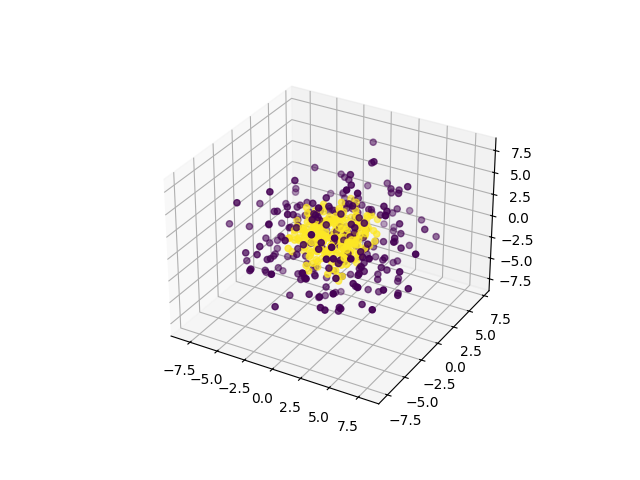

The file beside this chart, header and first rows:
0, 1, 2, 3, 4, 5, 6, 7, 8, 9, class
2.442, -0.3988, -2.795, -0.8532, 1.563, 2.864, -3.658, 6.611, -3.816, -0.9108, 0
-1.103, 4.055, 1.454, 3.077, 0.4933, -5.953, -0.6395, 2.988, -1.963, 3.404, 0
-3.712, -6.252, 1.776, -0.9134, 1.472, -2.159, -2.059, -3.196, 0.1403, 2.302, 0
4.802, -1.05, 0.4605, 0.6393, -3.153, -3.171, 3.507, 4.174, 4.256, -2.519, 0
-1.293, -2.407, 0.8315, 1.465, -4.724, -1.925, 0.1205, -2.714, 1.343, -6.471, 0
-5.15, 2.229, 2.119, -0.3131, 3.761, 0.5737, 0.9825, 2.92, 4.431, 1.175, 0
-2.125, -2.665, 0.9085, -6.399, -0.4626, -4.559, 3.337, -1.832, -1.258, -2.13, 0
-2.552, 1.514, 0.8327, -4.002, 1.601, -0.2015, -0.632, -3.667, 7.118, -1.22, 0
-2.435, 2.454, 5.947, 0.3427, -1.92, 0.06425, -4.047, -1.23, -1.102, -3.488, 0
2.861, 1.731, 5.474, -6.798, -1.811, 0.9707, -0.7231, -1.167, 1.517, -1.334, 0
-0.3547, -1.93, 1.759, 0.2338, -1.158, 1.948, -6.744, -0.5682, 5.79, 1.742, 0
-1.63, 7.977, -2.115, 2.97, 1.959, -0.1982, 2.108, 0.6679, -1.168, 0.4326, 0
1.317, -1.587, -0.02433, -0.8428, -0.8168, 4.168, 6.362, 5.646, 0.3743, 0.4567, 0
-5.416, 2.356, -0.02329, 0.9117, 3.791, -1.668, -5.684, -2.9, -0.6279, 0.5851, 0
-1.977, -3.684, -0.4281, -7.261, -2.428, 2.237, -2.471, -0.9207, 3.036, 1.364, 0
0.7937, -2.805, -5.621, -3.111, -3.433, 3.48, 2.038, 2.866, 1.982, 2.109, 0
-0.5667, 0.1409, -4.032, 1.167, -0.03718, -3.389, 6.385, 3.321, 1.721, -0.6167, 0
4.916, 1.468, 3.928, -0.7495, -2.981, -1.002, -2.159, -3.961, -4.681, -0.326, 0
1.569, -5.959, -0.5168, 0.5055, 0.1863, -1.657, -3.326, 2.602, 3.966, 3.69, 0
-1.902, -2.536, -1.924, -4.439, 3.291, -1.065, -1.801, -6.48, -0.5071, 1.749, 0
3.795, 3.328, 2.925, -4.726, -2.108, 0.8974, -0.9547, -4.941, -0.4574, -2.016, 0
-0.5024, 1.278, 4.474, 0.8343, 2.329, 2.063, -2.99, 5.922, -1.223, 2.366, 0
0.7674, 0.3018, 5.177, 1.441, 2.29, -3.306, -5.823, 0.07098, -0.9386, 4.06, 0
-4.477, 4.052, 2.464, 2.56, 0.4719, -1.415, 3.971, -0.0293, -0.07183, -4.027, 0
-1.762, -2.944, -5.169, -1.993, 0.1487, -3.848, -4.115, -0.7372, -1.311, 2.502, 0
5.244, -1.41, -3.199, -0.06359, 4.157, -2.117, 2.871, -2.1, 4.84, 0.3703, 0
0.7342, 4.279, 2.923, 2.149, 4.694, -0.7276, 1.326, -4.368, -2.439, 1.39, 0
-2.19, -1.276, 2.296, -1.191, 1.151, 0.4232, 5.664, -3.911, -5.746, -1.381, 0
0.2, 3.556, 1.35, -1.405, -2.795, -5.547, 3.348, 4.038, -0.2967, -3.29, 0
-0.1478, 1.19, 5.234, 3.302, 3.051, 0.04492, 3.153, -4.634, -1.255, -2.95, 0
-5.109, 1.135, 1.89, -5.127, -1.472, 1.878, -0.4087, -3.794, -2.114, 2.908, 0
3.506, -2.274, -1.538, -2.9, -2.541, 0.6071, -4.041, -5.029, -4.633, -0.5569, 0
5.134, -2.079, -2.633, 2.93, -0.4564, 0.9748, -4.211, 1.518, -0.4174, 4.503, 0
0.2686, 0.5447, -0.214, -1.35, 1.803, 0.2464, -6.431, -0.5161, -0.5344, -6.806, 0
0.8396, 6.109, 3.616, -1.164, 0.5308, -2.435, 3.178, 3.386, -1.713, -1.028, 0
2.015, 0.6329, 0.558, -0.4008, 2.736, -7.173, -2.353, 3.764, -2.378, 1.275, 0
-0.602, -5.012, -0.1357, -2.986, 4.876, 0.447, 0.6148, 3.395, 0.8144, -3.736, 0
0.7938, -2.589, -6.382, -0.471, 6.064, -0.7807, -1.463, -0.4571, 3.37, 0.6875, 0
2.831, -2.356, -5.429, -0.6759, 4.358, 2.738, 1.492, 3.599, -1.099, 1.178, 0
-3.805, -3.752, -0.6768, -0.1389, -2.747, 2.138, -3.679, -3.581, -3.894, -1.311, 0
-1.125, 1.514, 1.416, -2.234, -3.342, -0.8777, 1.34, 2.144, 2.133, 7.775, 0
1.552, -3.266, 2.554, -2.515, -1.605, -2.478, 2.979, 4.685, -0.3906, 4.311, 0
-1.712, -4.032, -6.466, -5.287, 0.3121, -1.684, -1.07, -0.571, -2.435, 0.6824, 0
3.509, 1.371, -3.493, -3.019, -3.928, 0.0003111, 2.605, 4.783, 1.593, 2.061, 0
0.1095, -2.866, -0.5031, 4.377, 2.103, 0.4358, 5.207, -2.944, 3.495, -2.738, 0
-4.803, 0.8245, 5.547, 0.5078, -1.689, -3.169, 0.7094, 1.809, 1.835, -2.734, 0
-2.753, -6.622, 0.1853, -3.613, -0.6466, 0.4739, -2.867, 1.578, 1.392, -4.043, 0
-1.399, 3.966, -3.6, -6.047, -2.773, -3.852, 1.706, -0.4686, 1.026, -0.3633, 0
2.743, -1.558, 0.8094, -2.339, -2.152, 3.212, 0.4536, 7.565, -1.779, -1.892, 0
4.579, -0.2256, -3.692, -0.5537, 0.8201, -5.23, 1.872, 4.494, -0.5588, -1.543, 0
-0.8627, 4.708, 0.7344, -2.083, -4.04, 1.018, -0.9978, 2.8, -5.838, -3.198, 0
-1.49, -0.002086, 2.779, 0.174, 0.9436, -0.02799, 1.901, -0.3587, 6.203, 6.578, 0
-0.5624, -0.4922, 7.158, 0.08799, 1.997, -4.823, -0.9578, 0.4624, 2.683, 2.694, 0
-2.195, -1.619, -3.925, -3.476, -1.252, 3.161, 1.809, -4.233, -3.251, -3.279, 0
-0.003579, 0.2126, 3.642, 2.579, 3.081, 0.7993, 7.348, -0.9039, 2.783, -2.272, 0
1.35, -0.6214, 3.484, 5.445, -2.267, -0.509, -1.766, -5.125, 1.067, 1.173, 0
7.174, -0.1838, 3.343, 3.396, -0.04735, 0.6538, -3.703, -0.6, -1.45, 0.4241, 0
-4.777, 3.859, 3.968, 0.9959, 2.43, 1.112, 4.695, -2.006, -2.064, -0.7569, 0
0.4635, 6.356, -3.285, -4.417, -2.253, -2.339, 1.44, 2.17, 0.01012, 2.879, 0
2.149, 0.8959, 4.105, 3.105, -0.03182, -1.517, -0.2899, 2.898, -1.447, 6.858, 0
... 440 more rows
